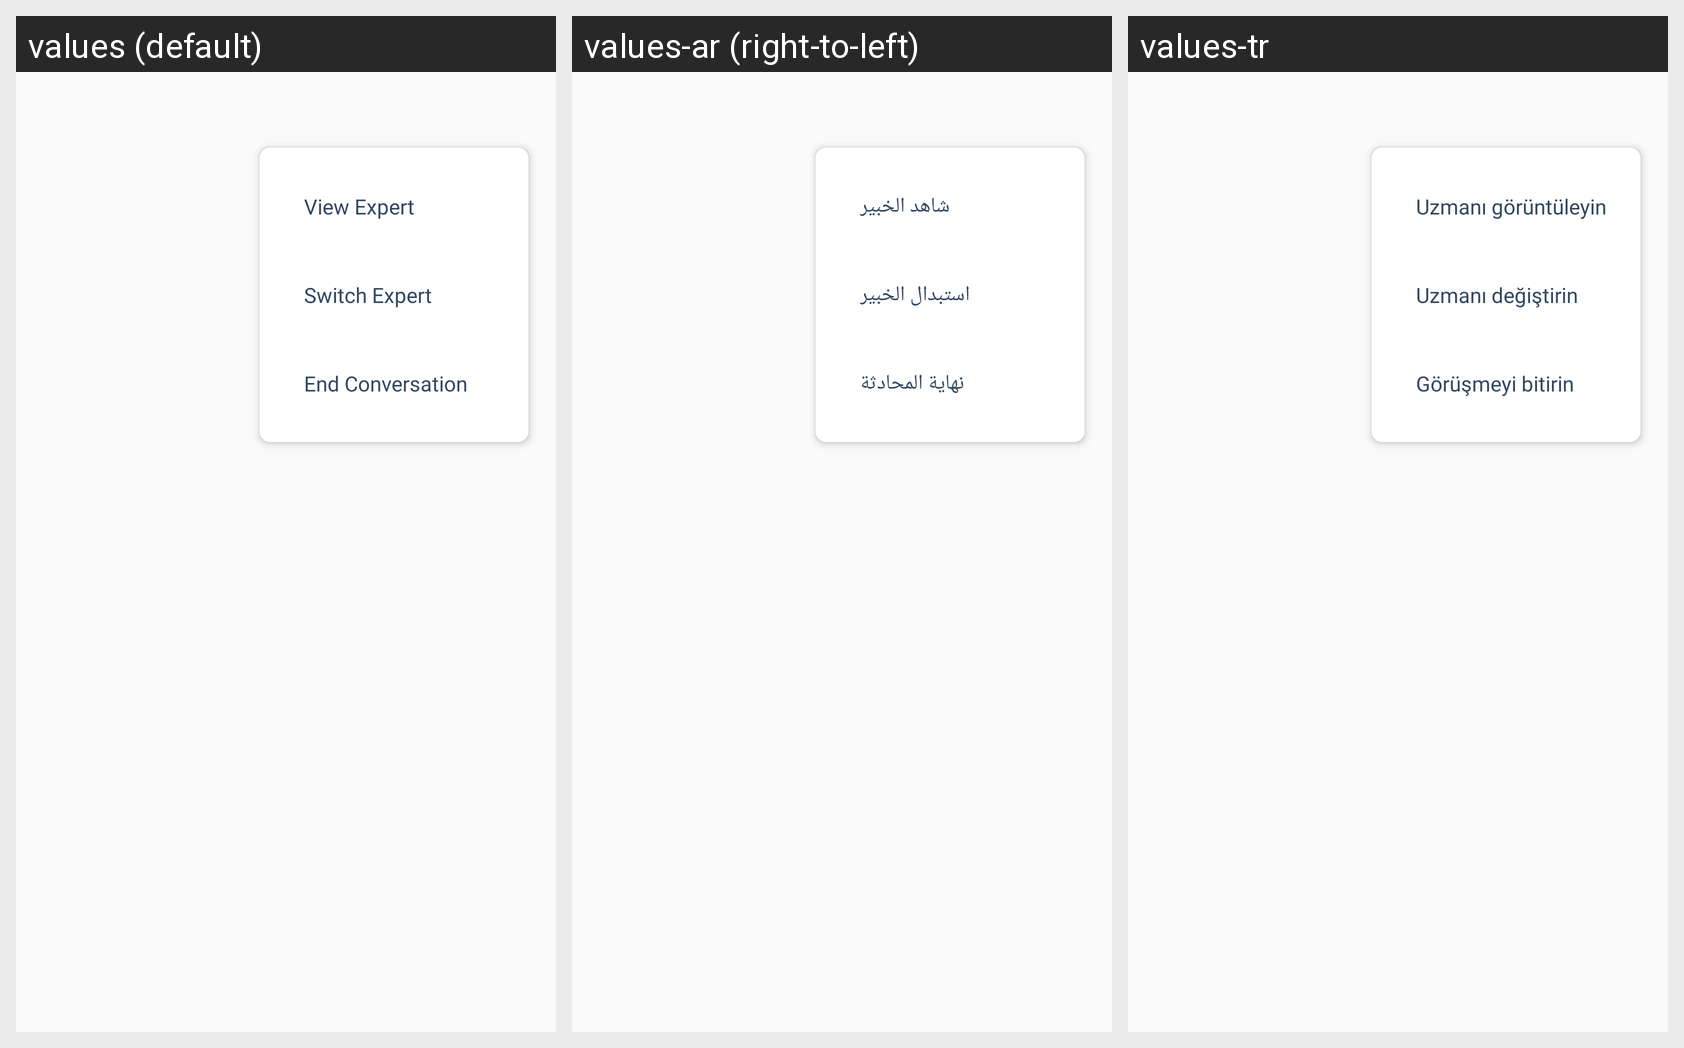

The same Android screen rendered under several of its app's locales, left to right. List the strings drawn on it with the default value and each locale's translation.
Android screen res/layout/dialog_menu_custom.xml rendered under 3 locales, left to right: values (default), values-ar (right-to-left), values-tr. Device: Nexus 5 (rendered at 1080×1920; each locale shown at half size, 540×960, under a caption strip naming it); theme AppTheme.
Strings drawn on this screen, with the default value and each locale's value (text and hints the layout hard-codes, and strings that could not be matched under every locale, appear in the picture but are not listed):

view_expert
  values: View Expert
  values-ar: شاهد الخبير
  values-tr: Uzmanı görüntüleyin

switch_expert
  values: Switch Expert
  values-ar: استبدال الخبير
  values-tr: Uzmanı değiştirin

end_conversation
  values: End Conversation
  values-ar: نهاية المحادثة
  values-tr: Görüşmeyi bitirin
